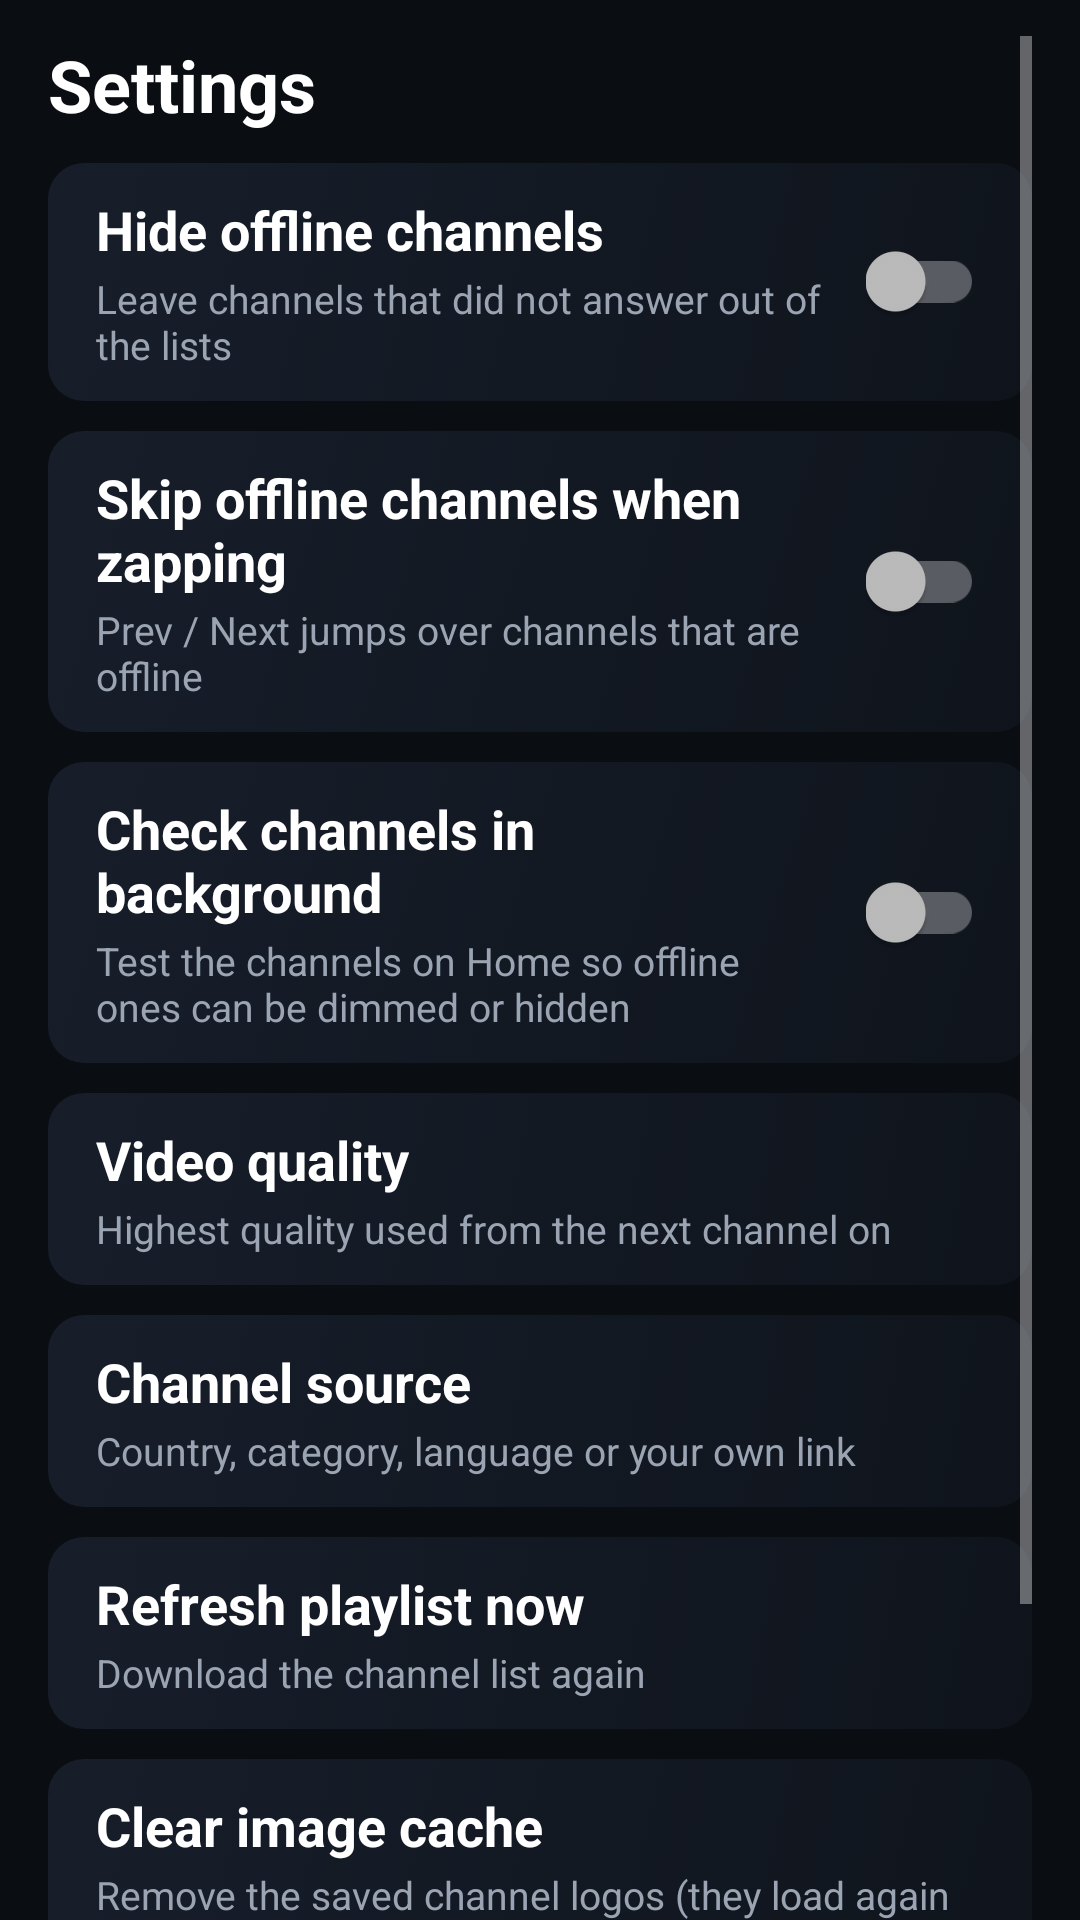

Write the Android layout XML for this screen, with the resource values it uses.
<!-- AndroidManifest.xml: application theme Theme.FreeTV -->
<!-- res/layout/fragment_settings.xml -->
<?xml version="1.0" encoding="utf-8"?>
<ScrollView xmlns:android="http://schemas.android.com/apk/res/android"
    android:layout_width="match_parent"
    android:layout_height="match_parent"
    android:background="@color/bg"
    android:clipToPadding="false"
    android:fillViewport="true"
    android:overScrollMode="never"
    android:paddingStart="16dp"
    android:paddingTop="12dp"
    android:paddingEnd="16dp"
    android:paddingBottom="24dp">

    <LinearLayout
        android:layout_width="match_parent"
        android:layout_height="wrap_content"
        android:orientation="vertical">

        <TextView
            style="@style/Text.Title"
            android:layout_width="wrap_content"
            android:layout_height="wrap_content"
            android:text="@string/nav_settings" />

        <LinearLayout
            android:id="@+id/rowHideDead"
            style="@style/SettingsRow"
            android:layout_width="match_parent"
            android:layout_height="wrap_content"
            android:layout_marginTop="10dp">

            <LinearLayout
                android:layout_width="0dp"
                android:layout_height="wrap_content"
                android:layout_weight="1"
                android:orientation="vertical">

                <TextView
                    style="@style/Text.RowTitle"
                    android:layout_width="wrap_content"
                    android:layout_height="wrap_content"
                    android:text="@string/set_hide_dead" />

                <TextView
                    style="@style/Text.Meta"
                    android:layout_width="wrap_content"
                    android:layout_height="wrap_content"
                    android:layout_marginTop="2dp"
                    android:text="@string/set_hide_dead_sub" />
            </LinearLayout>

            
            <androidx.appcompat.widget.SwitchCompat
                android:id="@+id/swHideDead"
                android:layout_width="wrap_content"
                android:layout_height="wrap_content"
                android:layout_marginStart="12dp"
                android:clickable="false"
                android:focusable="false"
                android:saveEnabled="false" />
        </LinearLayout>

        <LinearLayout
            android:id="@+id/rowSkipDead"
            style="@style/SettingsRow"
            android:layout_width="match_parent"
            android:layout_height="wrap_content"
            android:layout_marginTop="10dp">

            <LinearLayout
                android:layout_width="0dp"
                android:layout_height="wrap_content"
                android:layout_weight="1"
                android:orientation="vertical">

                <TextView
                    style="@style/Text.RowTitle"
                    android:layout_width="wrap_content"
                    android:layout_height="wrap_content"
                    android:text="@string/set_skip_dead" />

                <TextView
                    style="@style/Text.Meta"
                    android:layout_width="wrap_content"
                    android:layout_height="wrap_content"
                    android:layout_marginTop="2dp"
                    android:text="@string/set_skip_dead_sub" />
            </LinearLayout>

            
            <androidx.appcompat.widget.SwitchCompat
                android:id="@+id/swSkipDead"
                android:layout_width="wrap_content"
                android:layout_height="wrap_content"
                android:layout_marginStart="12dp"
                android:clickable="false"
                android:focusable="false"
                android:saveEnabled="false" />
        </LinearLayout>

        <LinearLayout
            android:id="@+id/rowAutoCheck"
            style="@style/SettingsRow"
            android:layout_width="match_parent"
            android:layout_height="wrap_content"
            android:layout_marginTop="10dp">

            <LinearLayout
                android:layout_width="0dp"
                android:layout_height="wrap_content"
                android:layout_weight="1"
                android:orientation="vertical">

                <TextView
                    style="@style/Text.RowTitle"
                    android:layout_width="wrap_content"
                    android:layout_height="wrap_content"
                    android:text="@string/set_auto_check" />

                <TextView
                    style="@style/Text.Meta"
                    android:layout_width="wrap_content"
                    android:layout_height="wrap_content"
                    android:layout_marginTop="2dp"
                    android:text="@string/set_auto_check_sub" />
            </LinearLayout>

            
            <androidx.appcompat.widget.SwitchCompat
                android:id="@+id/swAutoCheck"
                android:layout_width="wrap_content"
                android:layout_height="wrap_content"
                android:layout_marginStart="12dp"
                android:clickable="false"
                android:focusable="false"
                android:saveEnabled="false" />
        </LinearLayout>

        <LinearLayout
            android:id="@+id/rowQuality"
            style="@style/SettingsRow"
            android:layout_width="match_parent"
            android:layout_height="wrap_content"
            android:layout_marginTop="10dp">

            <LinearLayout
                android:layout_width="0dp"
                android:layout_height="wrap_content"
                android:layout_weight="1"
                android:orientation="vertical">

                <TextView
                    style="@style/Text.RowTitle"
                    android:layout_width="wrap_content"
                    android:layout_height="wrap_content"
                    android:text="@string/set_quality" />

                <TextView
                    style="@style/Text.Meta"
                    android:layout_width="wrap_content"
                    android:layout_height="wrap_content"
                    android:layout_marginTop="2dp"
                    android:text="@string/set_quality_sub" />
            </LinearLayout>

            <TextView
                android:id="@+id/qualityValue"
                style="@style/Text.Meta"
                android:layout_width="wrap_content"
                android:layout_height="wrap_content"
                android:layout_marginStart="12dp"
                android:ellipsize="end"
                android:maxWidth="160dp"
                android:maxLines="1"
                android:textColor="@color/accent"
                android:textSize="15sp"
                android:textStyle="bold" />
        </LinearLayout>

        <LinearLayout
            android:id="@+id/rowSource"
            style="@style/SettingsRow"
            android:layout_width="match_parent"
            android:layout_height="wrap_content"
            android:layout_marginTop="10dp">

            <LinearLayout
                android:layout_width="0dp"
                android:layout_height="wrap_content"
                android:layout_weight="1"
                android:orientation="vertical">

                <TextView
                    style="@style/Text.RowTitle"
                    android:layout_width="wrap_content"
                    android:layout_height="wrap_content"
                    android:text="@string/set_source" />

                <TextView
                    style="@style/Text.Meta"
                    android:layout_width="wrap_content"
                    android:layout_height="wrap_content"
                    android:layout_marginTop="2dp"
                    android:text="@string/set_source_sub" />
            </LinearLayout>

            <TextView
                android:id="@+id/sourceValue"
                style="@style/Text.Meta"
                android:layout_width="wrap_content"
                android:layout_height="wrap_content"
                android:layout_marginStart="12dp"
                android:ellipsize="end"
                android:maxWidth="160dp"
                android:maxLines="1"
                android:textColor="@color/accent"
                android:textSize="15sp"
                android:textStyle="bold" />
        </LinearLayout>

        <LinearLayout
            android:id="@+id/rowRefresh"
            style="@style/SettingsRow"
            android:layout_width="match_parent"
            android:layout_height="wrap_content"
            android:layout_marginTop="10dp"
            android:orientation="vertical"
            android:gravity="start|center_vertical">

            <TextView
                style="@style/Text.RowTitle"
                android:layout_width="wrap_content"
                android:layout_height="wrap_content"
                android:text="@string/set_refresh" />

            <TextView
                style="@style/Text.Meta"
                android:layout_width="wrap_content"
                android:layout_height="wrap_content"
                android:layout_marginTop="2dp"
                android:text="@string/set_refresh_sub" />
        </LinearLayout>

        <LinearLayout
            android:id="@+id/rowClearCache"
            style="@style/SettingsRow"
            android:layout_width="match_parent"
            android:layout_height="wrap_content"
            android:layout_marginTop="10dp"
            android:orientation="vertical"
            android:gravity="start|center_vertical">

            <TextView
                style="@style/Text.RowTitle"
                android:layout_width="wrap_content"
                android:layout_height="wrap_content"
                android:text="@string/set_clear_cache" />

            <TextView
                style="@style/Text.Meta"
                android:layout_width="wrap_content"
                android:layout_height="wrap_content"
                android:layout_marginTop="2dp"
                android:text="@string/set_clear_cache_sub" />
        </LinearLayout>

        
        <LinearLayout
            android:id="@+id/rowAbout"
            style="@style/SettingsRow"
            android:layout_width="match_parent"
            android:layout_height="wrap_content"
            android:layout_marginTop="10dp"
            android:clickable="false"
            android:gravity="start|center_vertical"
            android:orientation="vertical">

            <TextView
                style="@style/Text.RowTitle"
                android:layout_width="wrap_content"
                android:layout_height="wrap_content"
                android:text="@string/set_about" />

            <TextView
                android:id="@+id/aboutValue"
                style="@style/Text.Meta"
                android:layout_width="wrap_content"
                android:layout_height="wrap_content"
                android:layout_marginTop="2dp" />
        </LinearLayout>
    </LinearLayout>
</ScrollView>
<!-- resources referenced by this layout -->
<resources>
  <color name="accent">#02E1FE</color>
  <color name="bg">#0A0D12</color>
  <string name="nav_settings">Settings</string>
  <string name="set_about">About</string>
  <string name="set_auto_check">Check channels in background</string>
  <string name="set_auto_check_sub">Test the channels on Home so offline ones can be dimmed or hidden</string>
  <string name="set_clear_cache">Clear image cache</string>
  <string name="set_clear_cache_sub">Remove the saved channel logos (they load again when needed)</string>
  <string name="set_hide_dead">Hide offline channels</string>
  <string name="set_hide_dead_sub">Leave channels that did not answer out of the lists</string>
  <string name="set_quality">Video quality</string>
  <string name="set_quality_sub">Highest quality used from the next channel on</string>
  <string name="set_refresh">Refresh playlist now</string>
  <string name="set_refresh_sub">Download the channel list again</string>
  <string name="set_skip_dead">Skip offline channels when zapping</string>
  <string name="set_skip_dead_sub">Prev / Next jumps over channels that are offline</string>
  <string name="set_source">Channel source</string>
  <string name="set_source_sub">Country, category, language or your own link</string>
  <style name="SettingsRow" parent="">
          <item name="android:background">@drawable/bg_card</item>
          <item name="android:clickable">true</item>
          <item name="android:focusable">true</item>
          <item name="android:defaultFocusHighlightEnabled">false</item>
          <item name="android:gravity">center_vertical</item>
          <item name="android:minHeight">64dp</item>
          <item name="android:orientation">horizontal</item>
          <item name="android:paddingStart">16dp</item>
          <item name="android:paddingEnd">16dp</item>
          <item name="android:paddingTop">10dp</item>
          <item name="android:paddingBottom">10dp</item>
      </style>
  <style name="Text.Meta" parent="">
          <item name="android:textSize">13sp</item>
          <item name="android:textColor">@color/text_dim</item>
      </style>
  <style name="Text.RowTitle" parent="">
          <item name="android:textSize">18sp</item>
          <item name="android:textStyle">bold</item>
          <item name="android:textColor">@color/text</item>
      </style>
  <style name="Text.Title" parent="">
          <item name="android:textSize">24sp</item>
          <item name="android:textStyle">bold</item>
          <item name="android:textColor">@color/text</item>
      </style>
  <style name="Theme.FreeTV" parent="Theme.AppCompat.NoActionBar">
          <item name="colorPrimary">@color/surface</item>
          <item name="colorPrimaryDark">@color/bg</item>
          <item name="colorAccent">@color/accent</item>
          <item name="android:windowBackground">@color/bg</item>
          <item name="android:statusBarColor">@color/bg</item>
          <item name="android:navigationBarColor">@color/bg</item>
      </style>
  <color name="text_dim">#9AA4B2</color>
  <color name="text">#FFFFFF</color>
  <color name="surface">#131923</color>
  <color name="surface_focus">#1C2533</color>
  <dimen name="card_radius">12dp</dimen>
</resources>
